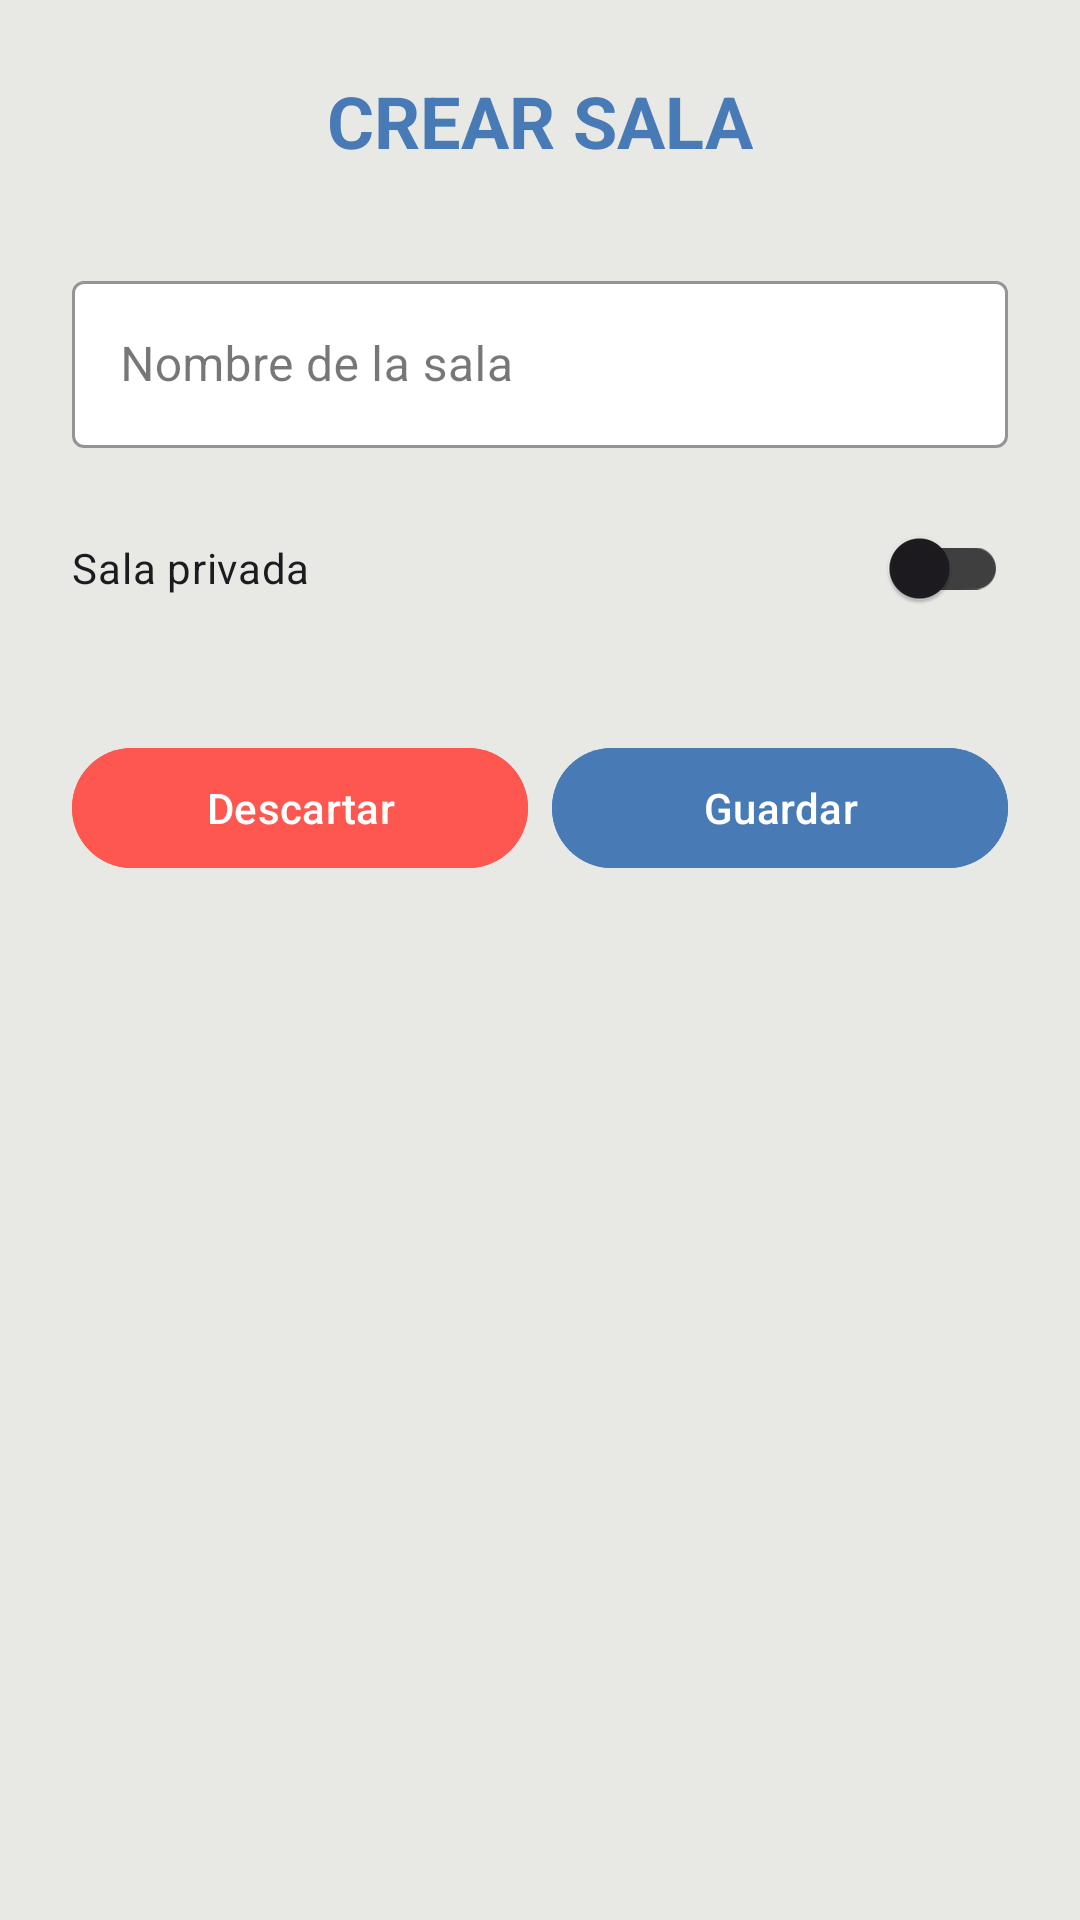

Produce the Android XML layout that renders to this screen, including the resource entries it uses.
<!-- AndroidManifest.xml: application theme Theme.MiniComanda -->
<!-- res/layout/fragment_crear_sala.xml -->
<?xml version="1.0" encoding="utf-8"?>
<ScrollView xmlns:android="http://schemas.android.com/apk/res/android"
    xmlns:app="http://schemas.android.com/apk/res-auto"
    android:layout_width="match_parent"
    android:layout_height="match_parent"
    android:background="@color/container_background">

    <LinearLayout
        android:layout_width="match_parent"
        android:layout_height="wrap_content"
        android:orientation="vertical"
        android:padding="24dp">

        <TextView
            android:layout_width="wrap_content"
            android:layout_height="wrap_content"
            android:text="CREAR SALA"
            android:textSize="24sp"
            android:textStyle="bold"
            android:textColor="@color/header_background"
            android:layout_gravity="center_horizontal"
            android:layout_marginBottom="32dp"/>

        <com.google.android.material.textfield.TextInputLayout
            android:layout_width="match_parent"
            android:layout_height="wrap_content"
            android:layout_marginBottom="16dp"
            style="@style/Widget.MaterialComponents.TextInputLayout.OutlinedBox"
            app:boxBackgroundColor="@android:color/white"
            app:boxStrokeColor="@color/blue"
            app:hintTextColor="@color/blue">

            <com.google.android.material.textfield.TextInputEditText
                android:id="@+id/et_room_name"
                android:layout_width="match_parent"
                android:layout_height="wrap_content"
                android:hint="Nombre de la sala"
                android:maxLines="1"/>

        </com.google.android.material.textfield.TextInputLayout>

        <com.google.android.material.switchmaterial.SwitchMaterial
            android:id="@+id/switch_private"
            android:layout_width="match_parent"
            android:layout_height="wrap_content"
            android:text="Sala privada"
            android:layout_marginBottom="16dp"
            app:useMaterialThemeColors="false"
            app:trackTint="@color/selector_switch_track"/>

        <com.google.android.material.textfield.TextInputLayout
            android:id="@+id/til_password"
            android:layout_width="match_parent"
            android:layout_height="wrap_content"
            android:layout_marginBottom="24dp"
            style="@style/Widget.MaterialComponents.TextInputLayout.OutlinedBox"
            app:boxBackgroundColor="@android:color/white"
            android:visibility="gone">

            <com.google.android.material.textfield.TextInputEditText
                android:id="@+id/et_password"
                android:layout_width="match_parent"
                android:layout_height="wrap_content"
                android:hint="Contraseña"
                android:inputType="textPassword"
                android:maxLines="1"/>
        </com.google.android.material.textfield.TextInputLayout>

        <LinearLayout
            android:layout_width="match_parent"
            android:layout_height="wrap_content"
            android:layout_marginTop="16dp"
            android:orientation="horizontal">

            <com.google.android.material.button.MaterialButton
                android:id="@+id/btn_cancel"
                style="@style/Widget.Material3.Button.TextButton"
                android:layout_width="0dp"
                android:layout_height="wrap_content"
                android:layout_weight="1"
                android:backgroundTint="@color/red"
                android:text="Descartar"
                android:textColor="@android:color/white" />

            <com.google.android.material.button.MaterialButton
                android:id="@+id/btn_create"
                style="@style/Widget.Material3.Button"
                android:layout_width="0dp"
                android:layout_height="wrap_content"
                android:layout_weight="1"
                android:layout_marginStart="8dp"
                android:backgroundTint="@color/blue"
                android:text="Guardar"
                android:textColor="@android:color/white" />
        </LinearLayout>

    </LinearLayout>

</ScrollView>
<!-- resources referenced by this layout -->
<resources>
  <color name="blue">#487ab6</color>
  <color name="container_background">#e8e8e4</color>
  <color name="header_background">#487ab6</color>
  <color name="red">#fe574f</color>
  <style name="Theme.MiniComanda" parent="Base.Theme.MiniComanda" />
  <style name="Base.Theme.MiniComanda" parent="Theme.Material3.DayNight.NoActionBar">
          
          <item name="android:statusBarColor">@color/header_background</item>
          <item name="android:windowLightStatusBar">true</item>
          <item name="colorContainer">@color/bottom_nav_background</item>
  
          <item name="colorPrimary">@color/blue</item>
      </style>
  <color name="bottom_nav_background">#F0F0F0</color>
</resources>
